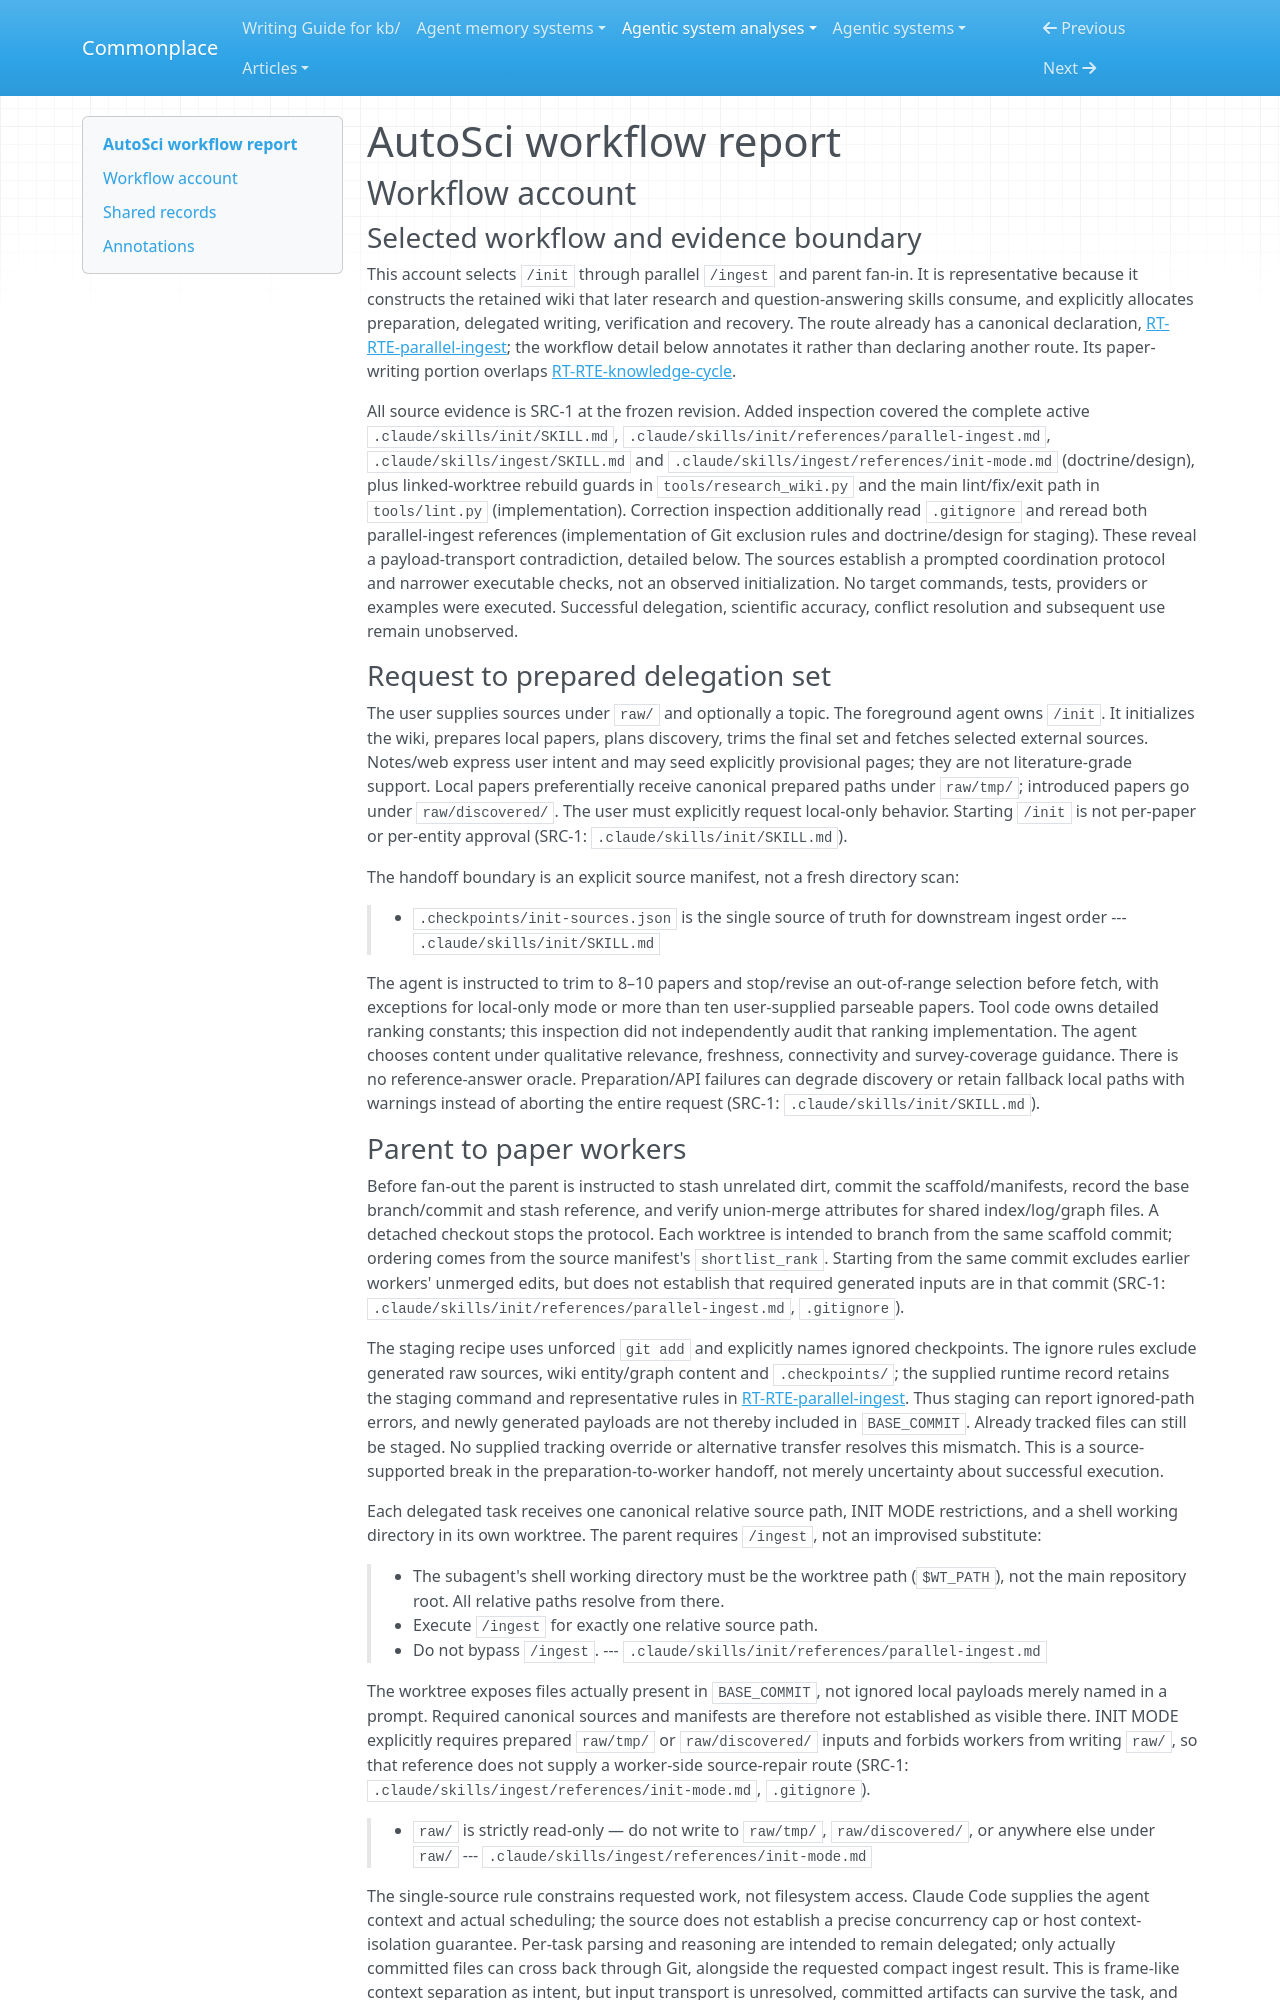

repository: zby/commonplace · page: agentic-system-analyses/retained/autosci/workflow/index.html · generator: mkdocs

---
type: agentic-system-analyses/types/agentic-system-workflow-report.md
description: "AutoSci workflow account: manifest-driven parallel initialization, paper-specific handoffs, parent verification, failure recovery and wiki delivery."
run-id: AAS-2026-10-15-autosci-430df584df8f-01
reviewed-boundary: f5c2fe009c6683b6aa5b668de759a0610c938aaf
---

# AutoSci workflow report

## Workflow account

### Selected workflow and evidence boundary

This account selects `/init` through parallel `/ingest` and parent fan-in. It is representative because it constructs the retained wiki that later research and question-answering skills consume, and explicitly allocates preparation, delegated writing, verification and recovery. The route already has a canonical declaration, [RT-RTE-parallel-ingest](runtime.md#rt-rte-parallel-ingest); the workflow detail below annotates it rather than declaring another route. Its paper-writing portion overlaps [RT-RTE-knowledge-cycle](runtime.md#rt-rte-knowledge-cycle).

All source evidence is SRC-1 at the frozen revision. Added inspection covered the complete active `.claude/skills/init/SKILL.md`, `.claude/skills/init/references/parallel-ingest.md`, `.claude/skills/ingest/SKILL.md` and `.claude/skills/ingest/references/init-mode.md` (doctrine/design), plus linked-worktree rebuild guards in `tools/research_wiki.py` and the main lint/fix/exit path in `tools/lint.py` (implementation). Correction inspection additionally read `.gitignore` and reread both parallel-ingest references (implementation of Git exclusion rules and doctrine/design for staging). These reveal a payload-transport contradiction, detailed below. The sources establish a prompted coordination protocol and narrower executable checks, not an observed initialization. No target commands, tests, providers or examples were executed. Successful delegation, scientific accuracy, conflict resolution and subsequent use remain unobserved.

### Request to prepared delegation set

The user supplies sources under `raw/` and optionally a topic. The foreground agent owns `/init`. It initializes the wiki, prepares local papers, plans discovery, trims the final set and fetches selected external sources. Notes/web express user intent and may seed explicitly provisional pages; they are not literature-grade support. Local papers preferentially receive canonical prepared paths under `raw/tmp/`; introduced papers go under `raw/discovered/`. The user must explicitly request local-only behavior. Starting `/init` is not per-paper or per-entity approval (SRC-1: `.claude/skills/init/SKILL.md`).

The handoff boundary is an explicit source manifest, not a fresh directory scan:

> - `.checkpoints/init-sources.json` is the single source of truth for downstream ingest order
> --- `.claude/skills/init/SKILL.md`

The agent is instructed to trim to 8–10 papers and stop/revise an out-of-range selection before fetch, with exceptions for local-only mode or more than ten user-supplied parseable papers. Tool code owns detailed ranking constants; this inspection did not independently audit that ranking implementation. The agent chooses content under qualitative relevance, freshness, connectivity and survey-coverage guidance. There is no reference-answer oracle. Preparation/API failures can degrade discovery or retain fallback local paths with warnings instead of aborting the entire request (SRC-1: `.claude/skills/init/SKILL.md`).
